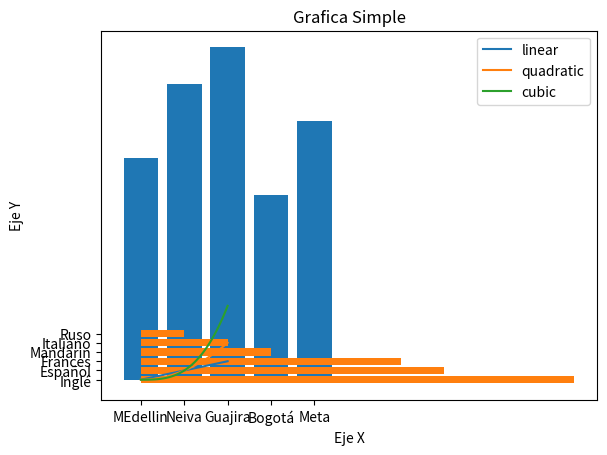
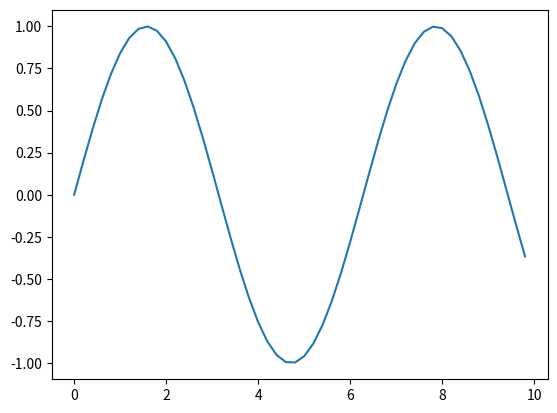
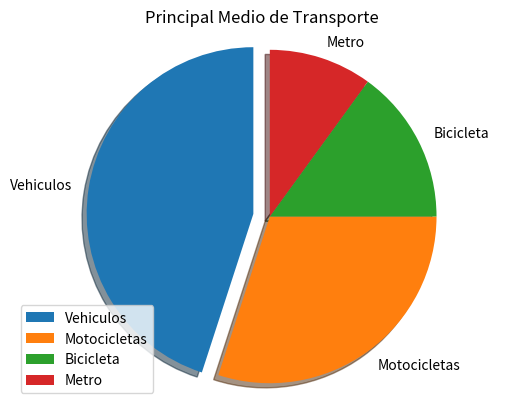

The matplotlib source for these figures, in order:
# -*- coding: utf-8 -*-
"""
Created on Wed Jan 27 10:05:38 2021

[redacted]
"""
import matplotlib
import matplotlib.pyplot as plt
import numpy as np

#Definimos una lista con paises como string
paises = ['MEdellin', 'Neiva', 'Guajira', 'Bogotá', 'Meta']
#Definimos una lista con ventas como entero
ventas = [24, 32, 36, 20, 28]
 

#Le decimos que vamos a graficar dos ejes  
fig, ax = plt.subplots()
#Colocamos una etiqueta en el eje Y
ax.set_ylabel('Ventas')
#Colocamos una etiqueta en el eje X
ax.set_title('Cantidad de Ventas por Pais')
#Creamos la grafica de barras utilizando 'paises' como eje X y 'ventas' como eje y.
plt.bar(paises, ventas)
plt.savefig('barras_simple.png') # Oiga guardeme este diagrama de barras 
#Finalmente mostramos la grafica con el metodo show()
plt.show()




##Grafica de barras traspuesta 

lenguajes = ['Inglé', 'Español', 'Frances', 'Mandarin', 'Italiano', 'Ruso']
#Obtenemos una lista con las posiciones de cada lenguaje, ejemplo 0, 1, 2, 3.....
y_pos = np.arange(len(lenguajes))
 
#Ahora obtenemos la cantidad de usos de cada lenguaje
cantidad_usos = [10,7,6,3,2,1]
 
#Creamos la grafica pasando los valores en el eje X, Y, donde X = cantidad_usos y Y = lenguajes
plt.barh(y_pos, cantidad_usos, align='center') #align Centrado 
#Añadimos la etiqueta de nombre de cada lenguaje en su posicion correcta
plt.yticks(y_pos, lenguajes)
#añadimos una etiqueta en el eje X
plt.xlabel('Usuarios')
#Y una etiqueta superior
plt.title('Lenguajes Mas Usados En El Año')
plt.savefig('barras_horizontal.png')
plt.show()


## Grafica de lineas 

#generamos 100 numero de 0 a 2
x = np.linspace(0, 2, 100)
#Generamos una grafica lineal para una recta en X
plt.plot(x, x, label='linear')
#Generamos otra grafica lineal para una X cuadratica
plt.plot(x, x**2, label='quadratic')
#Generamos una grafica lineas para una X Cubica
plt.plot(x, x**3, label='cubic')
#Agregamos las etiquetas y añadimos una leyenda.
plt.xlabel('Eje X')
plt.ylabel('Eje Y')
plt.title("Grafica Simple")
plt.legend()
plt.savefig('grafica_lineal.png')
plt.show()



## Podemos graficar una función 
x = np.arange(0, 10, 0.2)
#Generamos valores en el eje Y de seno
y = np.sin(x) 
fig, ax = plt.subplots() # Ax significa que vamos a graficar uha matriz de ejes.
#Creamos la Grafica
ax.plot(x, y)
plt.savefig('grafica_lineal_seno.png')
plt.show()




## Grafica de Pie##

#Asignamos la variable 
medios_transporte = 'Vehiculos', 'Motocicletas', 'Bicicleta', 'Metro'
#Declaramos el tamaño de cada 'rebanada' y en sumatoria todos deben dar al 100%
sizes = [45, 30, 15, 10]
#En este punto señalamos que posicion debe 'resaltarse' y el valor, si se coloca 0, se omite
explode = (0.1, 0, 0, 0)  #Cual es la variable que queremos señaral 
 
fig1, ax1 = plt.subplots()
#Creamos el grafico, añadiendo los valores
ax1.pie(sizes, explode=explode, labels=medios_transporte,shadow=True, startangle=90)# cuadro 90 grados
#señalamos la forma, en este caso 'equal' es para dar forma circular
ax1.axis('equal')
plt.title("Principal Medio de Transporte")
plt.legend()
plt.savefig('grafica_pastel.png')
plt.show()
